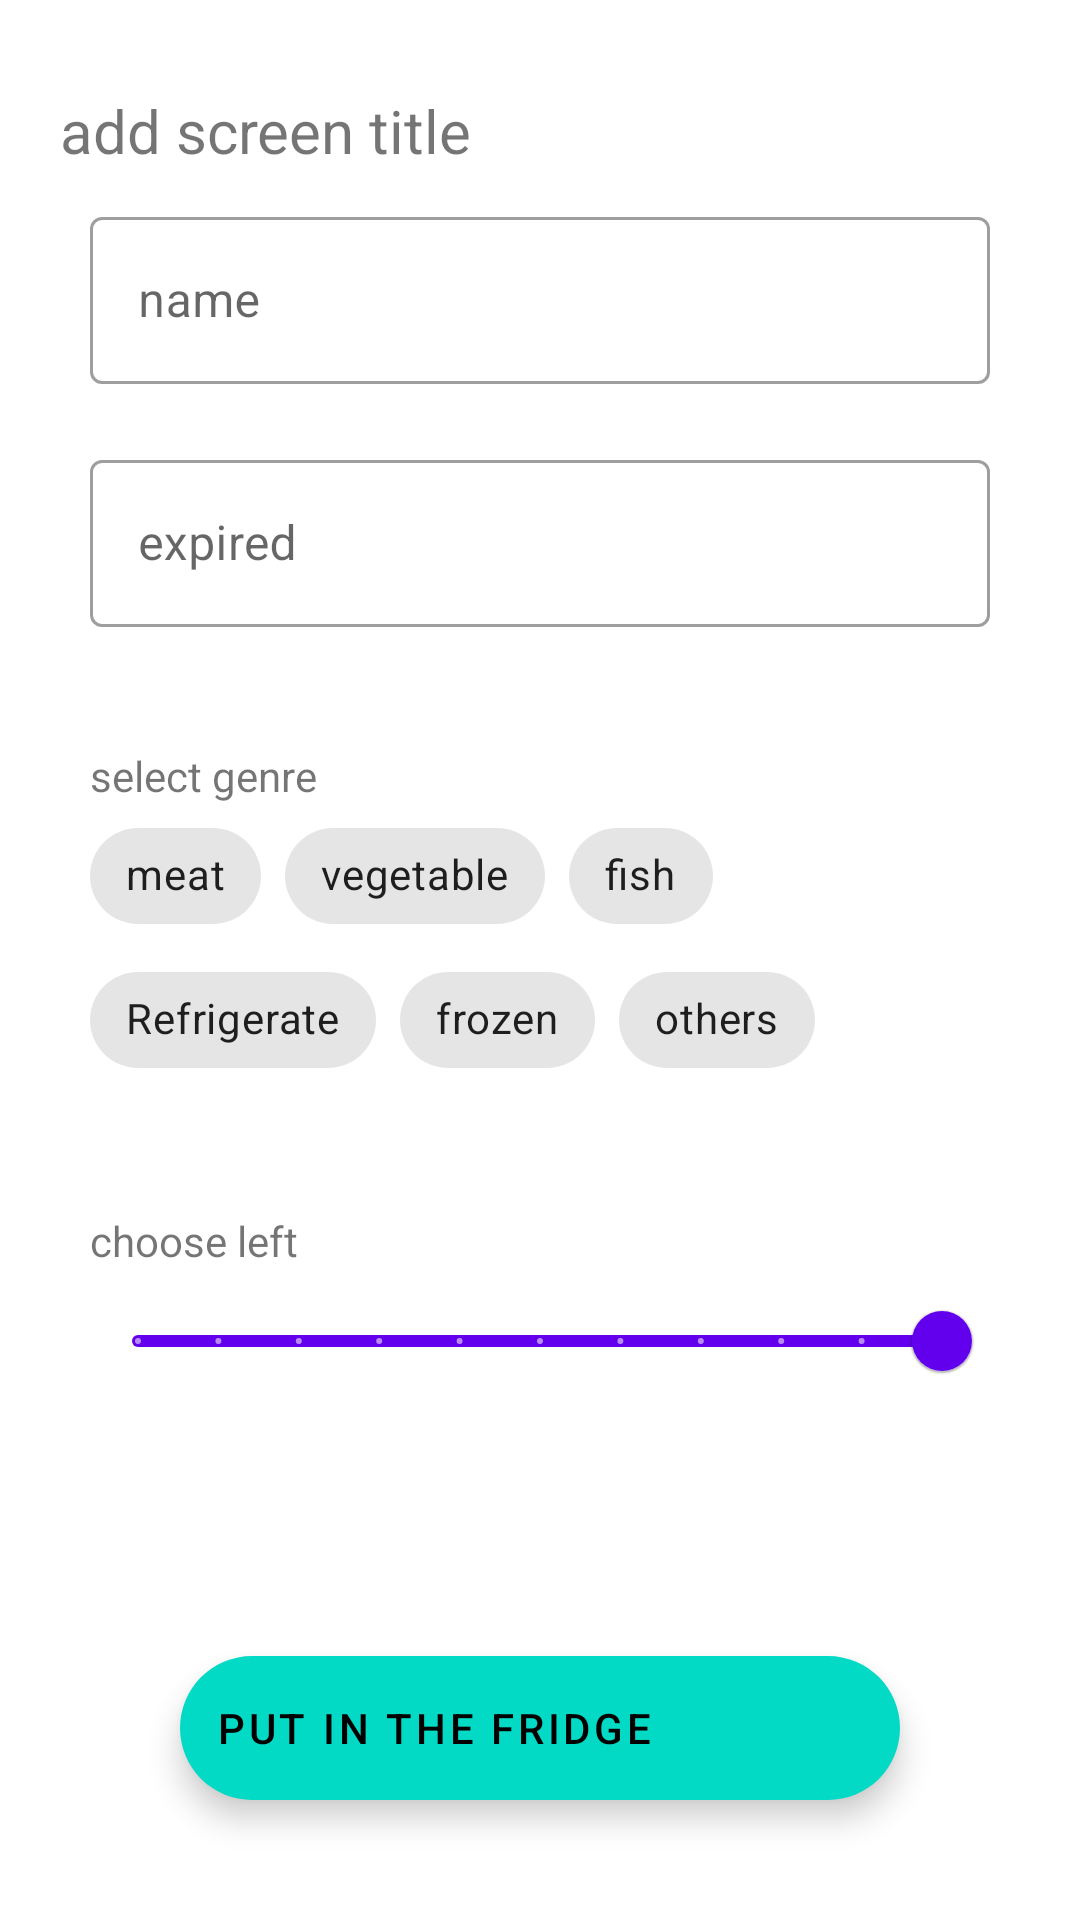

Write the Android layout XML for this screen, with the resource values it uses.
<!-- AndroidManifest.xml: application theme Theme.WhatsInTheFridge -->
<!-- res/layout/activity_add.xml -->
<?xml version="1.0" encoding="utf-8"?>
<RelativeLayout xmlns:android="http://schemas.android.com/apk/res/android"
    xmlns:app="http://schemas.android.com/apk/res-auto"
    android:layout_width="match_parent"
    android:layout_height="match_parent">

    <com.google.android.material.textview.MaterialTextView
        android:id="@+id/top_title"
        android:layout_width="match_parent"
        android:layout_height="wrap_content"
        android:layout_marginStart="20dp"
        android:layout_marginTop="30dp"
        android:text="add screen title"
        android:textSize="20dp" />

    
    <LinearLayout
        android:id="@+id/name_area"
        android:layout_width="match_parent"
        android:layout_height="wrap_content"
        android:layout_below="@+id/top_title"
        android:layout_marginStart="30dp"
        android:layout_marginTop="10dp"
        android:layout_marginEnd="30dp"
        android:orientation="vertical">

        
        <com.google.android.material.textfield.TextInputLayout
            style="@style/Widget.MaterialComponents.TextInputLayout.OutlinedBox"
            android:layout_width="match_parent"
            android:layout_height="wrap_content">

            <com.google.android.material.textfield.TextInputEditText
                android:id="@+id/name"
                android:layout_width="match_parent"
                android:layout_height="wrap_content"
                android:hint="name"
                android:inputType="text" />
        </com.google.android.material.textfield.TextInputLayout>
    </LinearLayout>

    
    <LinearLayout
        android:id="@+id/expired"
        android:layout_width="match_parent"
        android:layout_height="wrap_content"
        android:layout_below="@+id/name_area"
        android:layout_marginStart="30dp"
        android:layout_marginTop="20dp"
        android:layout_marginEnd="30dp"
        android:orientation="horizontal">


        <com.google.android.material.textfield.TextInputLayout
            style="@style/Widget.MaterialComponents.TextInputLayout.OutlinedBox"
            android:layout_width="match_parent"
            android:layout_height="wrap_content"
            app:endIconCheckable="true"
            app:endIconDrawable="@drawable/ic_expired"
            app:endIconMode="custom">

            <com.google.android.material.textfield.TextInputEditText
                android:id="@+id/date"
                android:layout_width="match_parent"
                android:layout_height="wrap_content"
                android:hint="expired"
                android:focusableInTouchMode="false"/>
        </com.google.android.material.textfield.TextInputLayout>
    </LinearLayout>

    
    <LinearLayout
        android:id="@+id/genreChips"
        android:layout_width="match_parent"
        android:layout_height="wrap_content"
        android:layout_below="@+id/expired"
        android:layout_marginStart="30dp"
        android:layout_marginTop="40dp"
        android:layout_marginEnd="30dp"
        android:orientation="vertical">

        <com.google.android.material.textview.MaterialTextView
            android:layout_width="match_parent"
            android:layout_height="match_parent"
            android:text="select genre" />

        
        <com.google.android.material.chip.ChipGroup
            android:id="@+id/chip_group"
            android:layout_width="match_parent"
            android:layout_height="wrap_content"
            app:singleSelection="true">

            <com.google.android.material.chip.Chip
                style="@style/Widget.MaterialComponents.Chip.Choice"
                android:layout_width="wrap_content"
                android:layout_height="wrap_content"
                android:text="meat" />

            <com.google.android.material.chip.Chip
                style="@style/Widget.MaterialComponents.Chip.Choice"
                android:layout_width="wrap_content"
                android:layout_height="wrap_content"
                android:text="vegetable" />

            <com.google.android.material.chip.Chip
                style="@style/Widget.MaterialComponents.Chip.Choice"
                android:layout_width="wrap_content"
                android:layout_height="wrap_content"
                android:text="fish" />

            <com.google.android.material.chip.Chip
                style="@style/Widget.MaterialComponents.Chip.Choice"
                android:layout_width="wrap_content"
                android:layout_height="wrap_content"
                android:text="Refrigerate" />

            <com.google.android.material.chip.Chip
                style="@style/Widget.MaterialComponents.Chip.Choice"
                android:layout_width="wrap_content"
                android:layout_height="wrap_content"
                android:text="frozen" />

            <com.google.android.material.chip.Chip
                style="@style/Widget.MaterialComponents.Chip.Choice"
                android:layout_width="wrap_content"
                android:layout_height="wrap_content"
                android:text="others" />

        </com.google.android.material.chip.ChipGroup>
    </LinearLayout>

    
    <LinearLayout
        android:id="@+id/left"
        android:layout_width="match_parent"
        android:layout_height="wrap_content"
        android:layout_below="@+id/genreChips"
        android:layout_marginStart="30dp"
        android:layout_marginTop="40dp"
        android:layout_marginEnd="30dp"
        android:orientation="vertical">

        <com.google.android.material.textview.MaterialTextView
            android:layout_width="match_parent"
            android:layout_height="match_parent"
            android:text="choose left" />

        <com.google.android.material.slider.Slider
            android:id="@+id/percent"
            android:layout_width="match_parent"
            android:layout_height="wrap_content"
            android:focusableInTouchMode="true"
            android:stepSize="10.0"
            android:valueFrom="0.0"
            android:valueTo="100.0"
            android:value="100.0"/>

    </LinearLayout>

    
    <com.google.android.material.floatingactionbutton.ExtendedFloatingActionButton
        android:id="@+id/fab_add"
        android:layout_width="match_parent"
        android:layout_height="wrap_content"
        android:layout_alignParentBottom="true"
        android:layout_centerHorizontal="true"
        android:layout_marginStart="60dp"
        android:layout_marginEnd="60dp"
        android:layout_marginBottom="40dp"
        android:text="put in the fridge"
        app:fabSize="auto" />
</RelativeLayout>
<!-- resources referenced by this layout -->
<resources>
  <style name="Theme.WhatsInTheFridge" parent="Theme.MaterialComponents.DayNight.DarkActionBar">
          
          <item name="colorPrimary">@color/purple_500</item>
          <item name="colorPrimaryVariant">@color/purple_700</item>
          <item name="colorOnPrimary">@color/white</item>
          
          <item name="colorSecondary">@color/teal_200</item>
          <item name="colorSecondaryVariant">@color/teal_700</item>
          <item name="colorOnSecondary">@color/black</item>
          
          <item name="android:statusBarColor" tools:targetApi="l">?attr/colorPrimaryVariant</item>
          
      </style>
  <!-- not gathered from this repository: default colours our renderer supplied (Android Studio template values) -->
  <color name="purple_500">#FF6200EE</color>
  <color name="purple_700">#FF3700B3</color>
  <color name="teal_200">#FF03DAC5</color>
  <color name="teal_700">#FF018786</color>
  <color name="black">#FF000000</color>
  <color name="white">#FFFFFFFF</color>
</resources>
